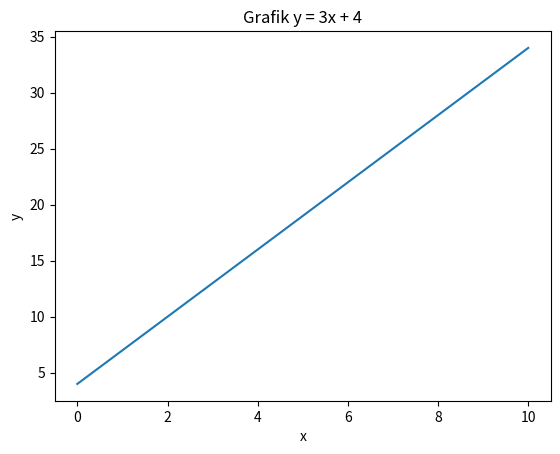

Python code for this plot:
import matplotlib.pyplot as plt
import numpy as np


x = np.linspace(0, 10, 1000)
y = 3*x + 4
plt.plot(x,y)
plt.title('Grafik y = 3x + 4')
plt.xlabel('x')
plt.ylabel('y')
plt.show()